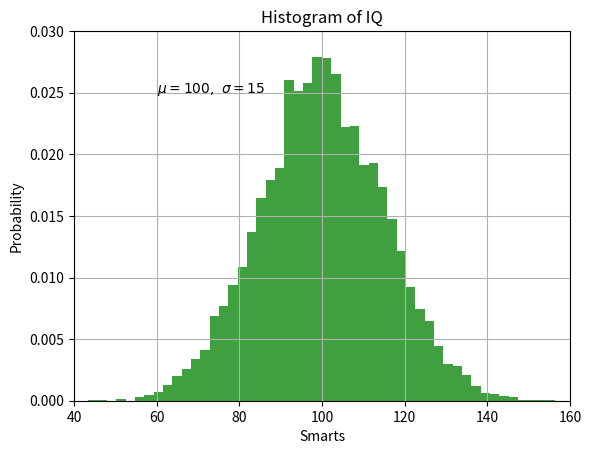

Source code (Python):
import numpy as np
import matplotlib.pyplot as plt


# Define mean, standard deviation, and generate a dataset with 10.000 data points.
mu, sigma = 100, 15
data_set = mu + sigma * np.random.randn(10000)

# the histogram of the data
n, bins, patches = plt.hist(data_set, 50, density=1, facecolor='g', alpha=0.75)

plt.xlabel('Smarts')
plt.ylabel('Probability')
plt.title('Histogram of IQ')
plt.text(60, .025, r'$\mu=100,\ \sigma=15$')
plt.axis([40, 160, 0, 0.03])
plt.grid(True)
plt.show()
